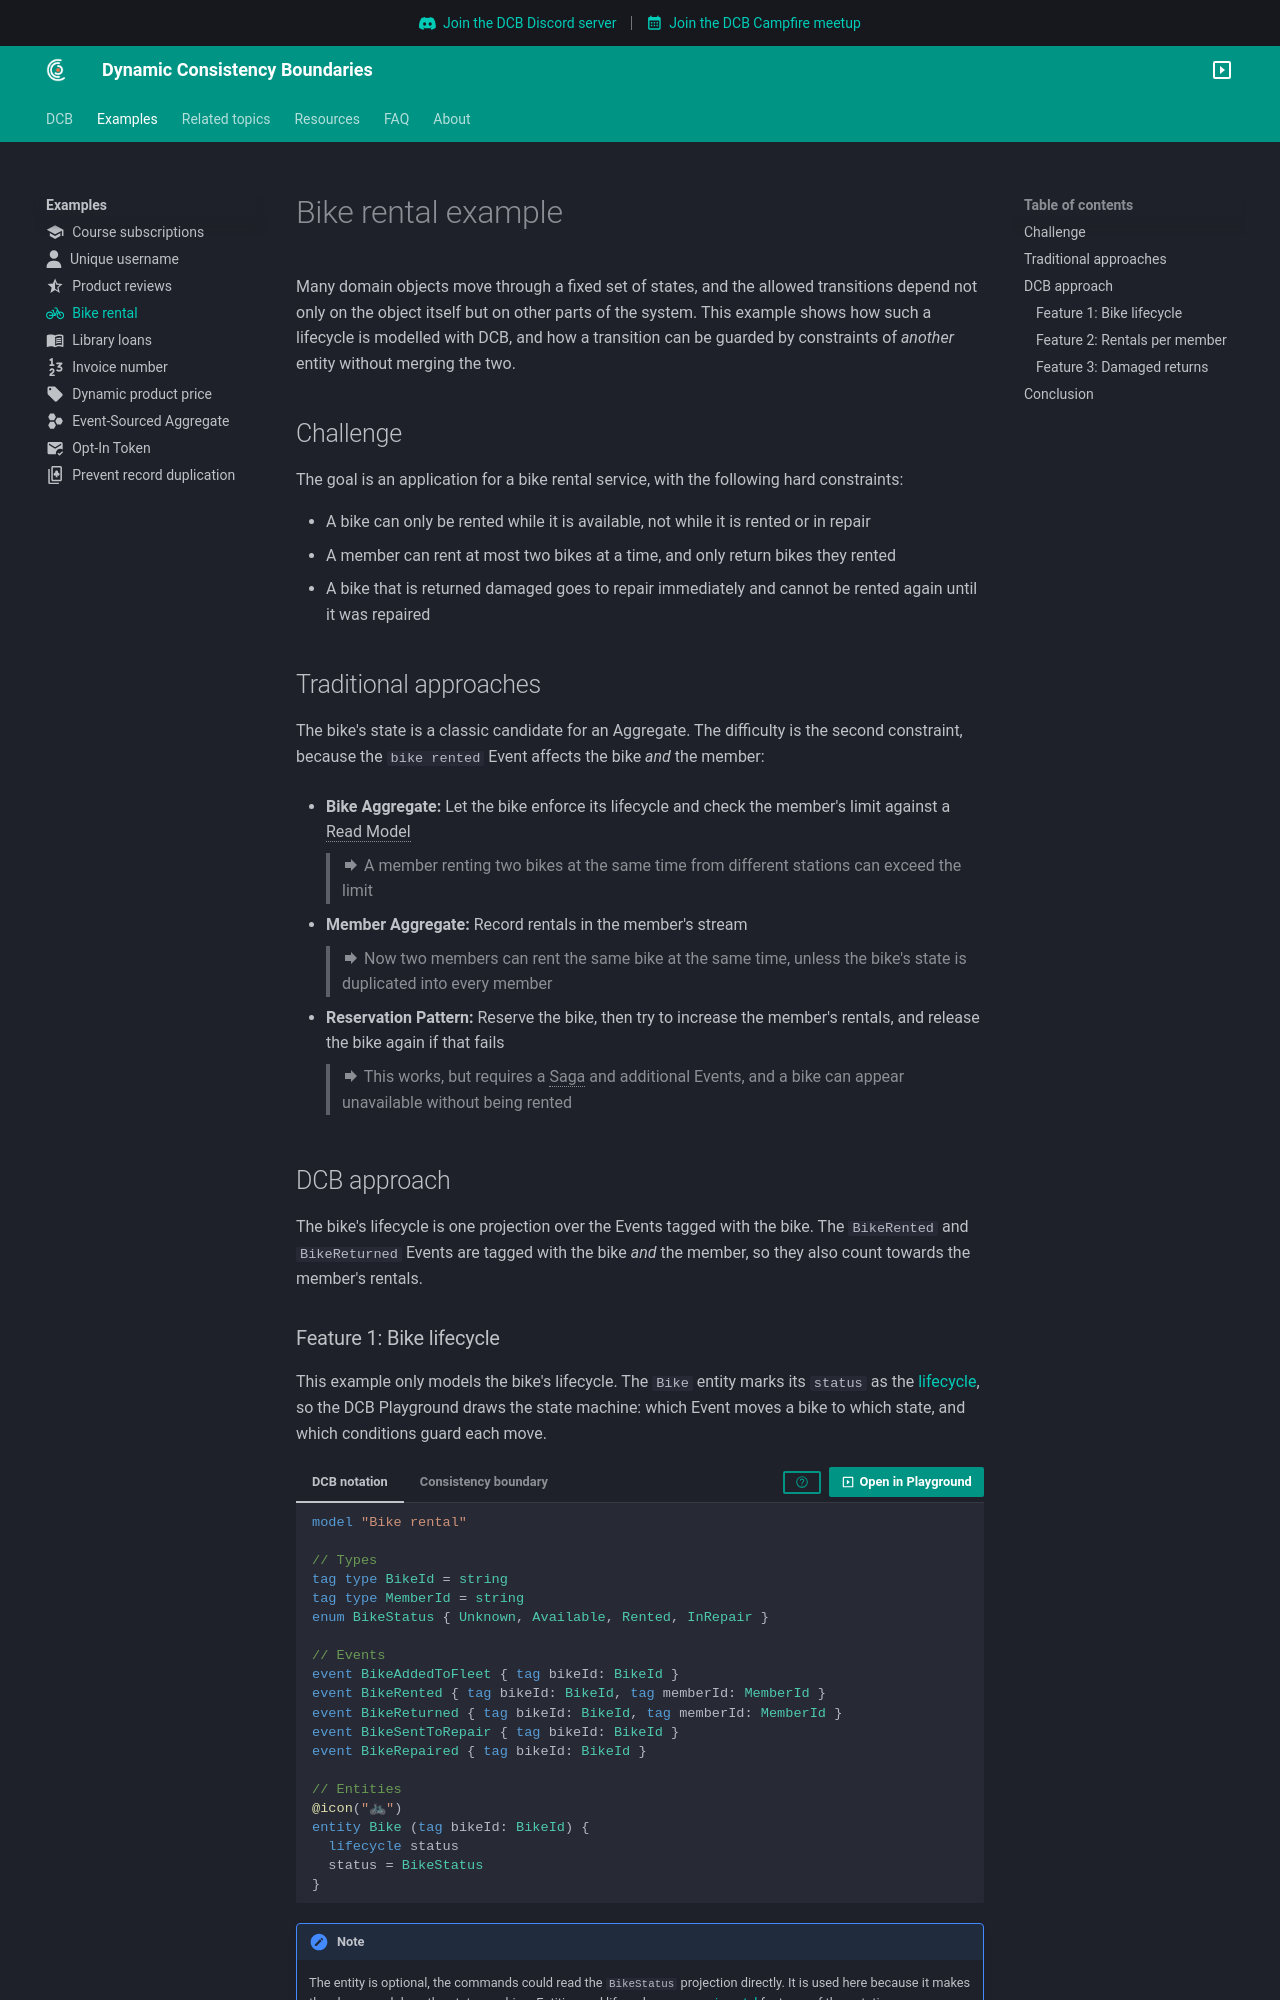

repository: dcb-events/dcb-events.github.io · page: examples/bike-rental/index.html · generator: mkdocs

---
icon: material/bicycle
---

# Bike rental example

Many domain objects move through a fixed set of states, and the allowed transitions depend not only on the object itself but on other parts of the system.
This example shows how such a lifecycle is modelled with DCB, and how a transition can be guarded by constraints of _another_ entity without merging the two.

## Challenge

The goal is an application for a bike rental service, with the following hard constraints:

- A bike can only be rented while it is available, not while it is rented or in repair
- A member can rent at most two bikes at a time, and only return bikes they rented
- A bike that is returned damaged goes to repair immediately and cannot be rented again until it was repaired

## Traditional approaches

The bike's state is a classic candidate for an Aggregate. The difficulty is the second constraint, because the `bike rented` Event affects the bike _and_ the member:

- **Bike Aggregate:** Let the bike enforce its lifecycle and check the member's limit against a <dfn title="Representation of data tailored for specific read operations, often denormalized for performance">Read Model</dfn>

    > :material-forward: A member renting two bikes at the same time from different stations can exceed the limit

- **Member Aggregate:** Record rentals in the member's stream

    > :material-forward: Now two members can rent the same bike at the same time, unless the bike's state is duplicated into every member

- **Reservation Pattern:** Reserve the bike, then try to increase the member's rentals, and release the bike again if that fails

    > :material-forward: This works, but requires a <dfn title="Coordinates a sequence of local transactions across multiple services, ensuring data consistency through compensating actions in case of failure">Saga</dfn> and additional Events, and a bike can appear unavailable without being rented

## DCB approach

The bike's lifecycle is one projection over the Events tagged with the bike. The `BikeRented` and `BikeReturned` Events are tagged with the bike _and_ the member, so they also count towards the member's rentals.

### Feature 1: Bike lifecycle

This example only models the bike's lifecycle. The `Bike` entity marks its `status` as the [lifecycle](../notation/index.md#lifecycles), so the DCB Playground draws the state machine: which Event moves a bike to which state, and which conditions guard each move.

```dcb id="bike_rental_01"
model "Bike rental"

tag type BikeId = string
tag type MemberId = string
enum BikeStatus { Unknown, Available, Rented, InRepair }

event BikeAddedToFleet { tag bikeId: BikeId }
event BikeRented { tag bikeId: BikeId, tag memberId: MemberId }
event BikeReturned { tag bikeId: BikeId, tag memberId: MemberId }
event BikeSentToRepair { tag bikeId: BikeId }
event BikeRepaired { tag bikeId: BikeId }

@icon("🚲")
entity Bike (tag bikeId: BikeId) {
  lifecycle status
  status = BikeStatus
}

projection BikeStatus (tag bikeId: BikeId): BikeStatus = Unknown {
  on BikeAddedToFleet => set Available
  on BikeRented => set Rented
  on BikeReturned => set Available
  on BikeSentToRepair => set InRepair
  on BikeRepaired => set Available
}

@feature("Fleet")
command AddBikeToFleet(bikeId: BikeId) {
  alias bike = Bike(bikeId)

  require bike.status == Unknown
    else reject "Bike is already part of the fleet"

  emit BikeAddedToFleet { bikeId }
}

@feature("Fleet")
command SendBikeToRepair(bikeId: BikeId) {
  alias bike = Bike(bikeId)

  require bike.status == Available
    else reject "Bike is not available"

  emit BikeSentToRepair { bikeId }

  scenarios {
    scenario "Send a rented bike to repair" {
      given BikeAddedToFleet { bikeId: "b1" }
      and BikeRented { bikeId: "b1", memberId: "m1" }
      when SendBikeToRepair { bikeId: "b1" }
      then rejected "Bike is not available"
    }
  }
}

@feature("Fleet")
command RepairBike(bikeId: BikeId) {
  alias bike = Bike(bikeId)

  require bike.status == InRepair
    else reject "Bike is not in repair"

  emit BikeRepaired { bikeId }
}

@feature("Rentals")
command RentBike(bikeId: BikeId, memberId: MemberId) {
  alias bike = Bike(bikeId)

  require bike.status == Available
    else reject "Bike is not available"

  emit BikeRented { bikeId, memberId }

  scenarios {
    scenario "Rent an available bike" {
      given BikeAddedToFleet { bikeId: "b1" }
      when RentBike { bikeId: "b1", memberId: "m1" }
      then BikeRented { bikeId: "b1", memberId: "m1" }
    }

    scenario "Rent a bike that is rented" {
      given BikeAddedToFleet { bikeId: "b1" }
      and BikeRented { bikeId: "b1", memberId: "m2" }
      when RentBike { bikeId: "b1", memberId: "m1" }
      then rejected "Bike is not available"
    }

    scenario "Rent a bike that is in repair" {
      given BikeAddedToFleet { bikeId: "b1" }
      and BikeSentToRepair { bikeId: "b1" }
      when RentBike { bikeId: "b1", memberId: "m1" }
      then rejected "Bike is not available"
    }

    scenario "Rent a repaired bike" {
      given BikeAddedToFleet { bikeId: "b1" }
      and BikeSentToRepair { bikeId: "b1" }
      and BikeRepaired { bikeId: "b1" }
      when RentBike { bikeId: "b1", memberId: "m1" }
      then BikeRented { bikeId: "b1", memberId: "m1" }
    }
  }
}

@feature("Rentals")
command ReturnBike(bikeId: BikeId, memberId: MemberId) {
  alias bike = Bike(bikeId)

  require bike.status == Rented
    else reject "Bike is not rented"

  emit BikeReturned { bikeId, memberId }
}
```

!!! note

    The entity is optional, the commands could read the `BikeStatus` projection directly. It is used here because it makes the playground draw the state machine. Entities and lifecycles are [experimental](../notation/index.md#experimental-features) features of the notation.
